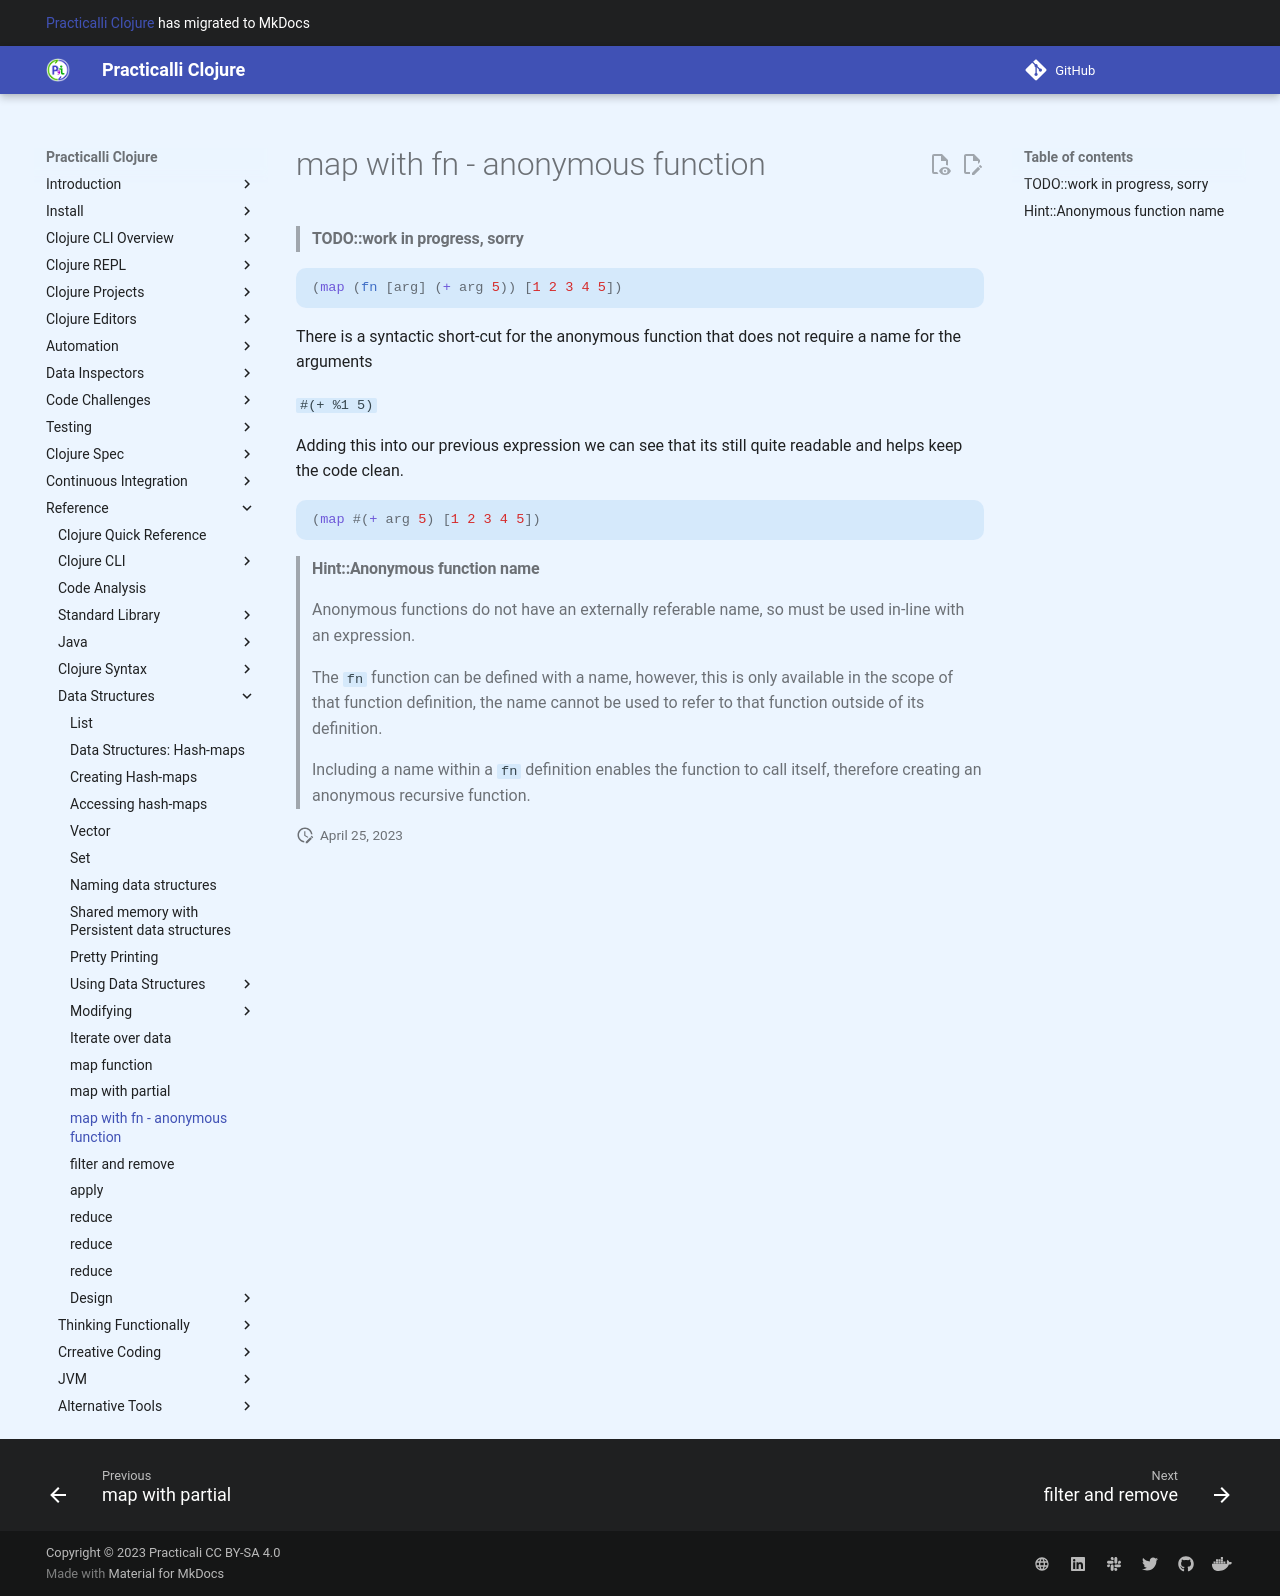

repository: practicalli/clojure · page: iterate-over-data/map-fn/index.html · generator: mkdocs

# map with fn - anonymous function

> #### TODO::work in progress, sorry


```clojure
(map (fn [arg] (+ arg 5)) [1 2 3 4 5])
```

There is a syntactic short-cut for the anonymous function that does not require a name for the arguments

```#(+ %1 5)```

Adding this into our previous expression we can see that its still quite readable and helps keep the code clean.

```clojure
(map #(+ arg 5) [1 2 3 4 5])
```



> #### Hint::Anonymous function name
> Anonymous functions do not have an externally referable name, so must be used in-line with an expression.
>
> The `fn` function can be defined with a name, however, this is only available in the scope of that function definition, the name cannot be used to refer to that function outside of its definition.
>
> Including a name within a `fn` definition enables the function to call itself, therefore creating an anonymous recursive function.
